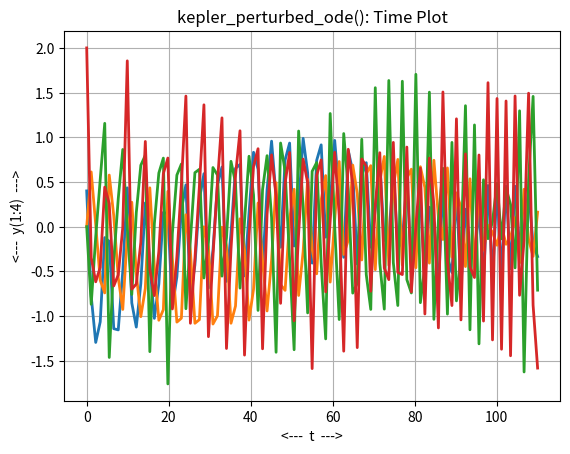
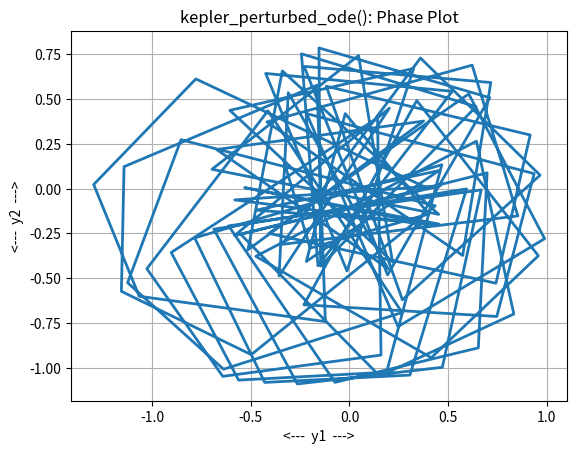

Here is the Python script that generated these plots, in order:
#! /usr/bin/env python3
#
def kepler_perturbed_conserved ( y ):

#*****************************************************************************80
#
## kepler_perturbed_conserved() evaluates Hamiltonian of kepler_perturbed_ode().
#
#  Discussion:
#
#    We consider a perturbed Kepler two-body gravitational problem.
#
#  Licensing:
#
#    This code is distributed under the MIT license.
#
#  Modified:
#
#    09 February 2020
#
#  Author:
#
#    John Burkardt
#
#  Reference:
#
#    Ernst Hairer, Christian Lubich, Gerhard Wanner,
#    Geometric Numerical Integration:
#    Structure-Preserving Algorithms for Ordinary Differential Equations,
#    Springer, 2006,
#    ISSN: 0179-3632
#
#  Input:
#
#    real Y(4): the arguments of the Hamiltonian.
#
#  Output:
#
#    real H: the value of the Hamiltonian.
#
  import numpy as np

  q1 = y[0]
  q2 = y[1]
  p1 = y[2]
  p2 = y[3]

  h = 0.5 * ( p1**2 + p2**2 ) - 1.0 / np.sqrt ( q1**2 + q2**2 ) \
    - 0.005 / ( np.sqrt ( q1**2 + q2**2 ) )**3 / 2.0

  return h

def kepler_perturbed_deriv ( t, y ):

#*****************************************************************************80
#
## kepler_perturbed_deriv() evaluates the derivative of kepler_perturbed_ode().
#
#  Discussion:
#
#    We consider a perturbed Kepler two-body gravitational problem.
#
#  Licensing:
#
#    This code is distributed under the MIT license.
#
#  Modified:
#
#    09 November 2020
#
#  Author:
#
#    John Burkardt
#
#  Reference:
#
#    Ernst Hairer, Christian Lubich, Gerhard Wanner,
#    Geometric Numerical Integration:
#    Structure-Preserving Algorithms for Ordinary Differential Equations,
#    Springer, 2006,
#    ISSN: 0179-3632
#
#  Input:
#
#    real T, Y(4): the arguments of the derivative.
#
#  Output:
#
#    real DYDT(4): the value of the derivative.
#
  import numpy as np

  delta, e, t0, y0, tstop = kepler_perturbed_parameters ( )

  q1 = y[0]
  q2 = y[1]
  p1 = y[2]
  p2 = y[3]

  dq1dt = p1
  dq2dt = p2
  dp1dt =         - q1 / np.sqrt ( ( q1**2 + q2**2 )**3 ) \
          - delta * q1 / np.sqrt ( ( q1**2 + q2**2 )**5 )
  dp2dt =         - q2 / np.sqrt ( ( q1**2 + q2**2 )**3 ) \
          - delta * q2 / np.sqrt ( ( q1**2 + q2**2 )**5 )

  dydt = np.array ( [ dq1dt, dq2dt, dp1dt, dp2dt ] )

  return dydt

def kepler_perturbed_ode_test ( ):

#*****************************************************************************80
#
## kepler_perturbed_ode_test() tests kepler_perturbed_ode().
#
#  Licensing:
#
#    This code is distributed under the MIT license.
#
#  Modified:
#
#    29 January 2022
#
#  Author:
#
#    John Burkardt
#
  import numpy as np
  import platform

  print ( '' )
  print ( 'kepler_perturbed_ode_test():' )
  print ( '  python version: ' + platform.python_version ( ) )
  print ( '  numpy version:  ' + np.version.version )
  print ( '  Solve kepler_perturbed_ode().' )

  delta, e, t0, y0, tstop = kepler_perturbed_parameters ( )

  print ( '' )
  print ( '  parameters:' )
  print ( '    delta = ', delta )
  print ( '    e =     ', e )
  print ( '    t0 =    ', t0 )
  print ( '    y0 =    ', y0 )
  print ( '    tstop = ', tstop )

  kepler_perturbed_solve_ivp ( )
#
#  Terminate.
#
  print ( '' )
  print ( 'kepler_perturbed_ode_test():' )
  print ( '  Normal end of execution.' )
  return

def kepler_perturbed_solve_ivp ( ):

#*****************************************************************************80
#
## kepler_perturbed_solve_ivp() applies solve_ivp() to kepler_perturbed_ode().
#
#  Licensing:
#
#    This code is distributed under the MIT license.
#
#  Modified:
#
#    29 January 2022
#
#  Author:
#
#    John Burkardt
#
  from scipy.integrate import solve_ivp
  import matplotlib.pyplot as plt
  import numpy as np

  delta, e, t0, y0, tstop = kepler_perturbed_parameters ( )

  f = kepler_perturbed_deriv
  tspan = np.array ( [ t0, tstop ] )
  t = np.linspace ( t0, tstop, 101 )

  sol = solve_ivp ( f, tspan, y0, t_eval = t )
#
#  Time plot.
#
  plt.plot ( t, sol.y[0], linewidth = 2 )
  plt.plot ( t, sol.y[1], linewidth = 2 )
  plt.plot ( t, sol.y[2], linewidth = 2 )
  plt.plot ( t, sol.y[3], linewidth = 2 )
  plt.grid ( True )
  plt.xlabel ( '<---  t  --->' )
  plt.ylabel ( '<---  y(1:4)  --->' )
  plt.title ( 'kepler_perturbed_ode(): Time Plot' )
  filename = 'kepler_perturbed_plot.png'
  plt.savefig ( filename )
  print ( '  Graphics saved as "%s"' % ( filename ) )
  plt.show ( block = False )
  plt.close ( )
#
#  Phase plot.
#
  plt.plot ( sol.y[0], sol.y[1], linewidth = 2 )
  plt.grid ( True )
  plt.xlabel ( '<---  y1  --->' )
  plt.ylabel ( '<---  y2  --->' )
  plt.title ( 'kepler_perturbed_ode(): Phase Plot' )
  filename = 'kepler_perturbed_phase.png'
  plt.savefig ( filename )
  print ( '  Graphics saved as "%s"' % ( filename ) )
  plt.show ( block = False )
  plt.close ( )

  return

def kepler_perturbed_parameters ( delta_user = None, e_user = None, \
  t0_user = None, y0_user = None, tstop_user = None ):

#*****************************************************************************80
#
## kepler_perturbed_parameters() returns parameters for kepler_perturbed_ode().
#
#  Discussion:
#
#    If input values are specified, this resets the default parameters.
#    Otherwise, the output will be the current defaults.
#
#  Licensing:
#
#    This code is distributed under the MIT license.
#
#  Modified:
#
#    28 January 2022
#
#  Author:
#
#    John Burkardt
#
#  Input:
#
#    real DELTA_USER: the strength of the perturbation.
#
#    real E_USER: the orbital eccentricity
#
#    real T0_USER: the initial time.
#
#    real Y0_USER: the initial condition.
#
#    real TSTOP_USER: the final time.
#
#  Output:
#
#    real DELTA: the strength of the perturbation.
#
#    real E: the orbital eccentricity
#
#    real T0: the initial time.
#
#    real Y0: the initial condition.
#
#    real TSTOP: the final time.
#
  import numpy as np
#
#  Initialize defaults.
#
  if not hasattr ( kepler_perturbed_parameters, "delta_default" ):
    kepler_perturbed_parameters.delta_default = 0.015

  if not hasattr ( kepler_perturbed_parameters, "e_default" ):
    kepler_perturbed_parameters.e_default = 0.6

  if not hasattr ( kepler_perturbed_parameters, "t0_default" ):
    kepler_perturbed_parameters.t0_default = 0.0

  if not hasattr ( kepler_perturbed_parameters, "y0_default" ):
    e = kepler_perturbed_parameters.e_default
    p0 = 1.0 - e
    p1 = 0.0
    q0 = 0.0
    q1 = np.sqrt ( ( 1.0 + e ) / ( 1.0 - e ) )
    kepler_perturbed_parameters.y0_default = np.array ( [ p0, p1, q0, q1 ] )

  if not hasattr ( kepler_perturbed_parameters, "tstop_default" ):
    kepler_perturbed_parameters.tstop_default = 110.0
#
#  Update defaults if input was supplied.
#
  if ( delta_user is not None ):
    kepler_perturbed_parameters.delta_default = delta_user

  if ( e_user is not None ):
    kepler_perturbed_parameters.e_default = e_user

  if ( t0_user is not None ):
    kepler_perturbed_parameters.t0_default = t0_user

  if ( y0_user is not None ):
    kepler_perturbed_parameters.y0_default = y0_user

  if ( tstop_user is not None ):
    kepler_perturbed_parameters.tstop_default = tstop_user
#
#  Return values.
#
  delta = kepler_perturbed_parameters.delta_default
  e = kepler_perturbed_parameters.e_default
  t0 = kepler_perturbed_parameters.t0_default
  y0 = kepler_perturbed_parameters.y0_default
  tstop = kepler_perturbed_parameters.tstop_default
  
  return delta, e, t0, y0, tstop

def timestamp ( ):

#*****************************************************************************80
#
## timestamp() prints the date as a timestamp.
#
#  Licensing:
#
#    This code is distributed under the MIT license. 
#
#  Modified:
#
#    21 August 2019
#
#  Author:
#
#    John Burkardt
#
  import time

  t = time.time ( )
  print ( time.ctime ( t ) )

  return

if ( __name__ == '__main__' ):
  timestamp ( )
  kepler_perturbed_ode_test ( )
  timestamp ( )
